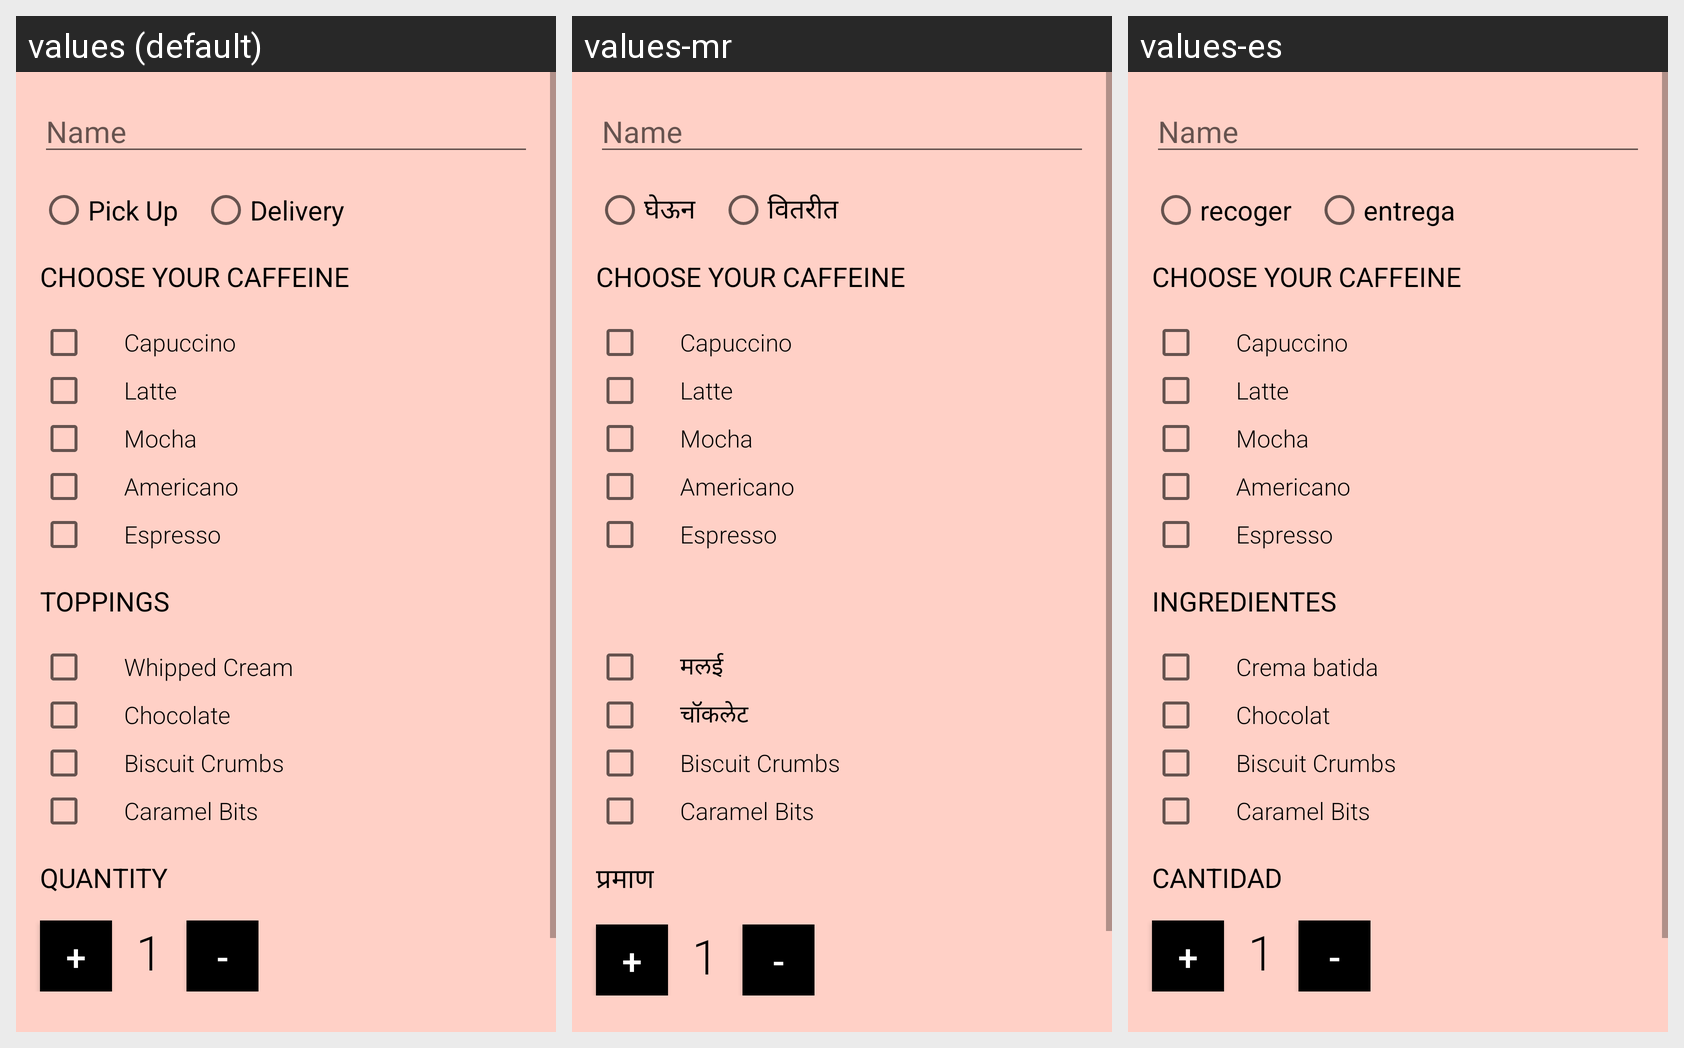

Strings drawn on this Android screen and how each of the app's shown locales translates them:
Android screen res/layout/activity_main.xml rendered under 3 locales, left to right: values (default), values-mr, values-es. Device: Nexus 5 (rendered at 1080×1920; each locale shown at half size, 540×960, under a caption strip naming it); theme AppTheme.
Strings drawn on this screen, with the default value and each locale's value (text and hints the layout hard-codes, and strings that could not be matched under every locale, appear in the picture but are not listed):

namehint
  values: Name
  values-mr: Name  [not translated; the default value is used]
  values-es: Name  [not translated; the default value is used]

pickup
  values: Pick Up
  values-mr: घेऊन
  values-es: recoger

delivery
  values: Delivery
  values-mr: वितरीत
  values-es: entrega

caffeine
  values: Choose Your Caffeine
  values-mr: Choose Your Caffeine  [not translated; the default value is used]
  values-es: Choose Your Caffeine  [not translated; the default value is used]

cappuccino
  values: Capuccino
  values-mr: Capuccino  [not translated; the default value is used]
  values-es: Capuccino  [not translated; the default value is used]

latte
  values: Latte
  values-mr: Latte  [not translated; the default value is used]
  values-es: Latte  [not translated; the default value is used]

mocha
  values: Mocha
  values-mr: Mocha  [not translated; the default value is used]
  values-es: Mocha  [not translated; the default value is used]

americano
  values: Americano
  values-mr: Americano  [not translated; the default value is used]
  values-es: Americano  [not translated; the default value is used]

espresso
  values: Espresso
  values-mr: Espresso  [not translated; the default value is used]
  values-es: Espresso  [not translated; the default value is used]

whippedcream
  values: Whipped Cream
  values-mr: मलई
  values-es: Crema batida

chocolate
  values: Chocolate
  values-mr: चॉकलेट
  values-es: Chocolat

biscuitcrumbs
  values: Biscuit Crumbs
  values-mr: Biscuit Crumbs  [not translated; the default value is used]
  values-es: Biscuit Crumbs  [not translated; the default value is used]

caramelbits
  values: Caramel Bits
  values-mr: Caramel Bits  [not translated; the default value is used]
  values-es: Caramel Bits  [not translated; the default value is used]

quantity
  values: Quantity
  values-mr: प्रमाण
  values-es: Cantidad
